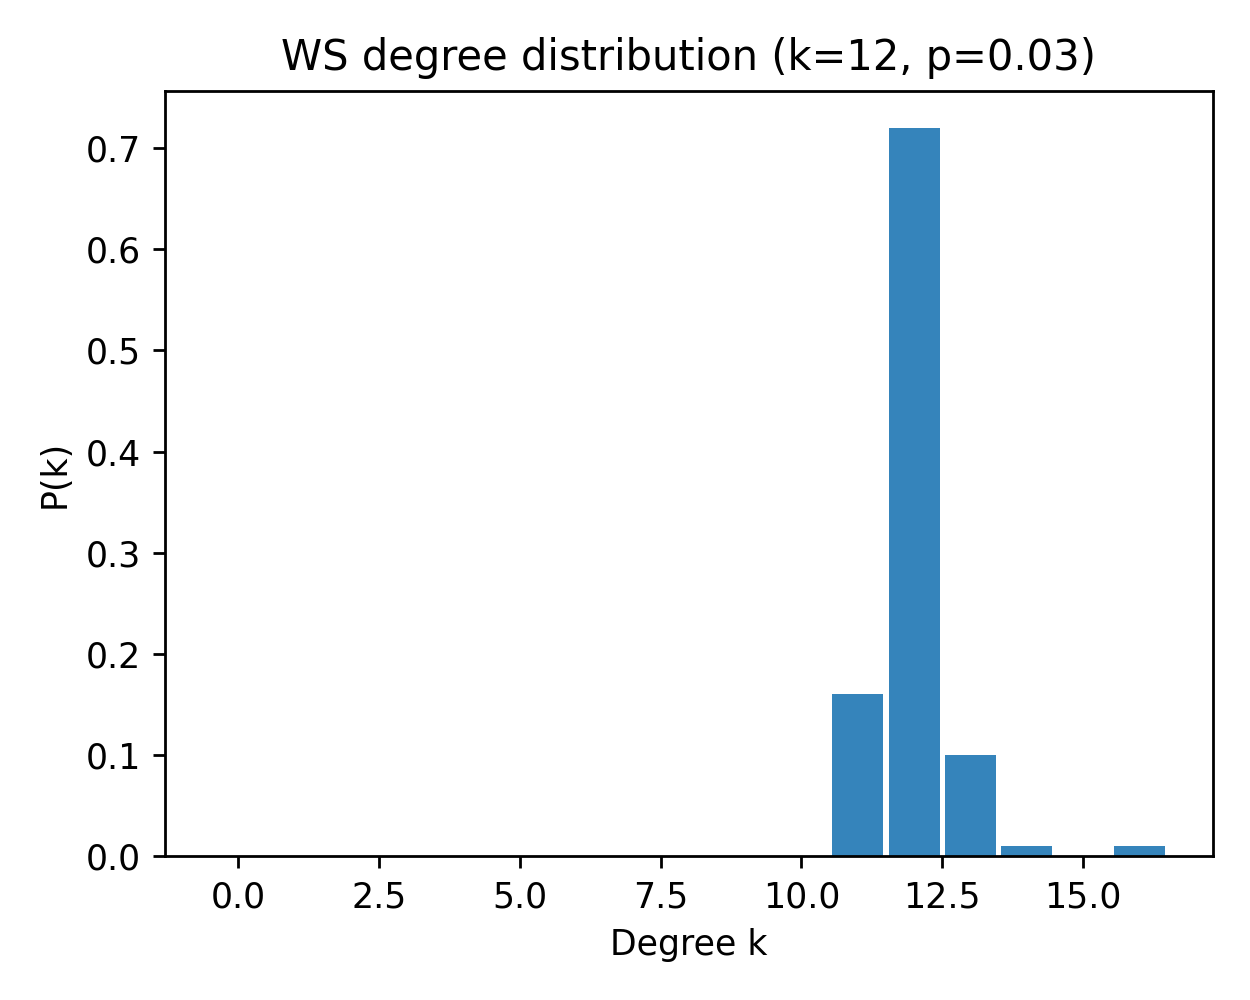

The file beside this chart, header and first rows:
k, pk_mean, pk_sem
0, 0.0, 0.0
1, 0.0, 0.0
2, 0.0, 0.0
3, 0.0, 0.0
4, 0.0, 0.0
5, 0.0, 0.0
6, 0.0, 0.0
7, 0.0, 0.0
8, 0.0, 0.0
9, 0.0, 0.0
10, 0.0, 0.0
11, 0.16, 0.0
12, 0.72, 0.0
13, 0.1, 0.0
14, 0.01, 0.0
15, 0.0, 0.0
16, 0.01, 0.0
